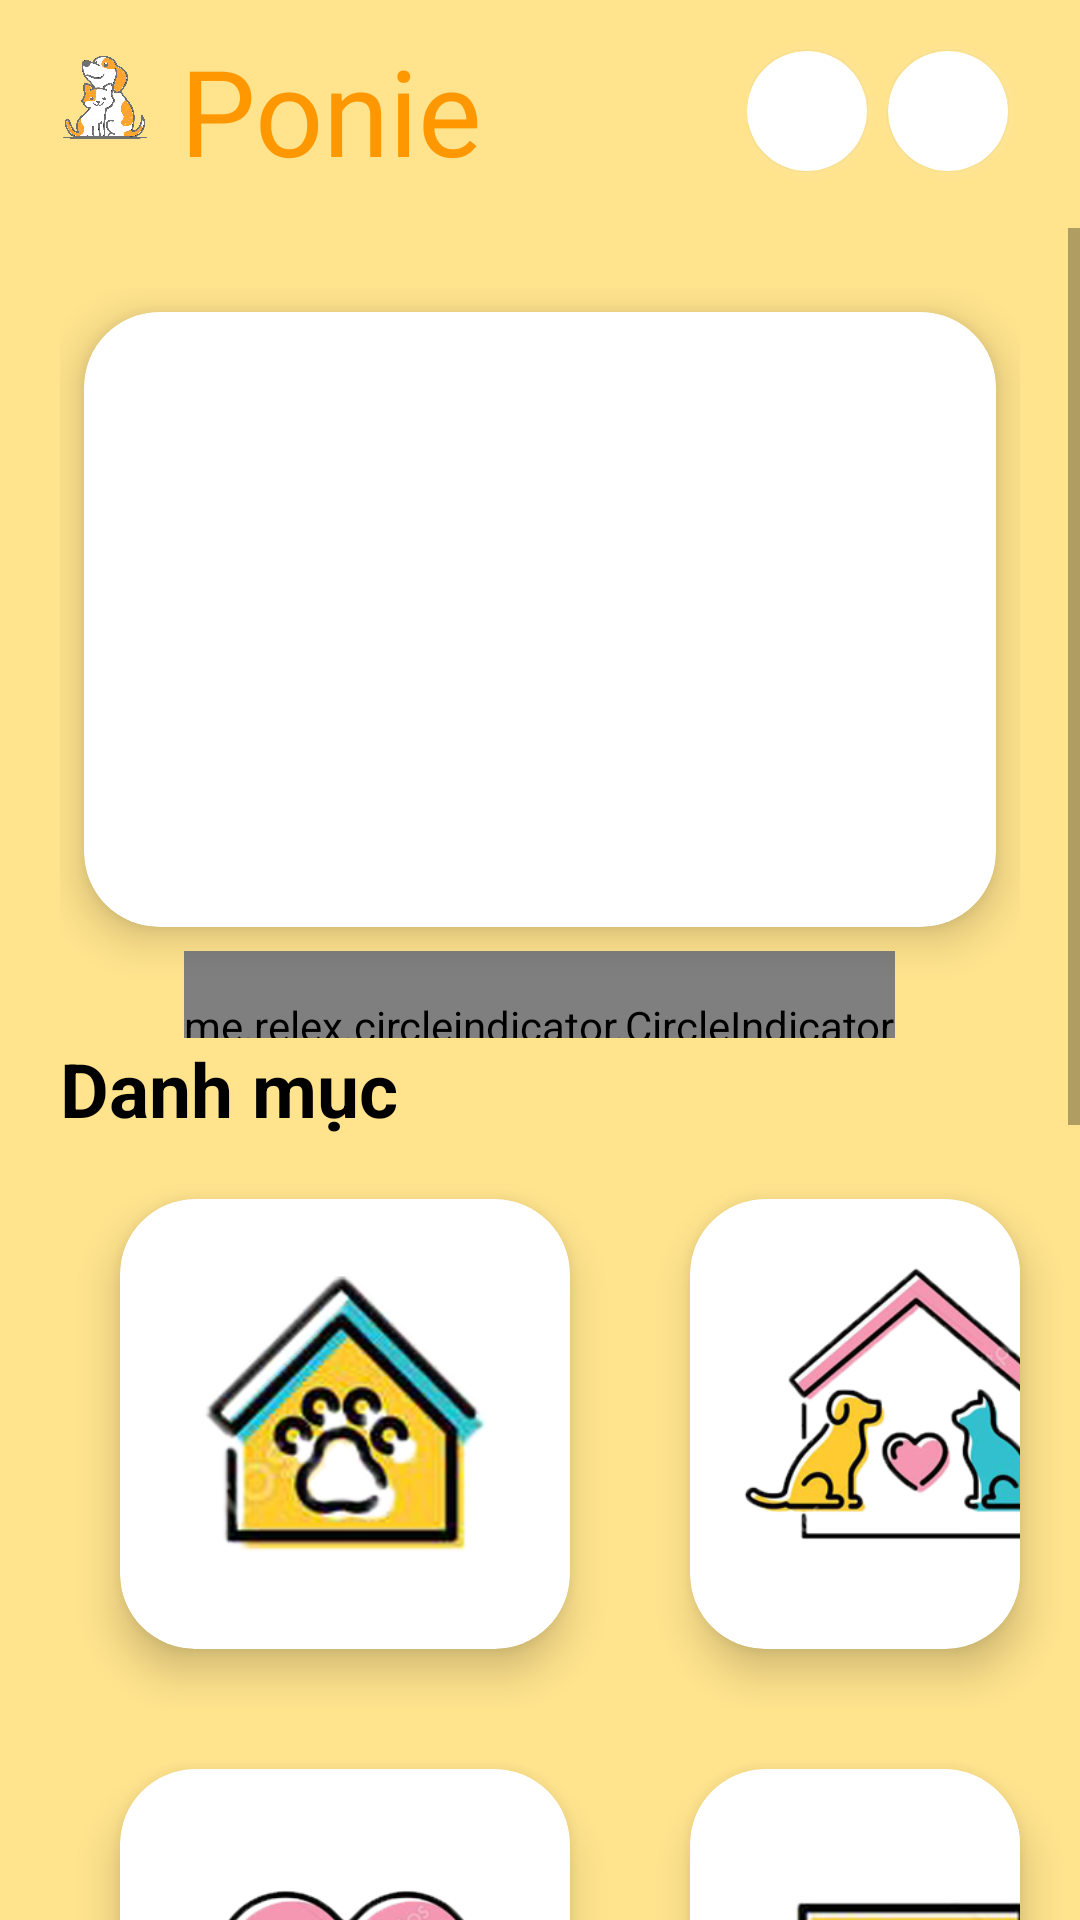

Android layout source for this screen:
<!-- AndroidManifest.xml: application theme Theme.BCK_PoniePet -->
<!-- res/layout/fragment_home.xml -->
<?xml version="1.0" encoding="utf-8"?>
<layout xmlns:android="http://schemas.android.com/apk/res/android"
    xmlns:app="http://schemas.android.com/apk/res-auto">

    <LinearLayout
        android:layout_width="match_parent"
        android:layout_height="match_parent"
        android:orientation="vertical"
        android:background="@color/orange">
        <RelativeLayout
            android:layout_width="match_parent"
            android:layout_height="?actionBarSize"
            android:layout_margin="10dp">

            <LinearLayout
                android:layout_width="wrap_content"
                android:layout_height="wrap_content"
                android:orientation="horizontal">

                <ImageView
                    android:layout_width="50dp"
                    android:layout_height="50dp"
                    android:scaleType="fitXY"
                    android:src="@drawable/img_logo" />

                <TextView
                    android:layout_width="wrap_content"
                    android:layout_height="wrap_content"
                    android:layout_gravity="center_vertical"
                    android:fontFamily="@font/boogaloo"
                    android:text="Ponie"
                    android:textColor="@color/orangepress"
                    android:textSize="40dp" />
            </LinearLayout>

            <LinearLayout
                android:layout_width="wrap_content"
                android:layout_height="wrap_content"
                android:layout_alignParentRight="true"
                android:layout_marginRight="7dp"
                android:orientation="horizontal">

                <androidx.cardview.widget.CardView
                    android:id="@+id/btnSearch"
                    android:layout_width="40dp"
                    android:layout_height="40dp"
                    android:layout_gravity="center_vertical"
                    android:outlineSpotShadowColor="@color/white"
                    app:cardBackgroundColor="@color/white"
                    app:cardCornerRadius="20dp"
                    android:elevation="10dp">

                    <ImageView
                        android:layout_width="wrap_content"
                        android:layout_height="wrap_content"
                        android:layout_gravity="center"
                        android:src="@drawable/ic_search" />
                </androidx.cardview.widget.CardView>

                <androidx.cardview.widget.CardView
                    android:id="@+id/btnChat"
                    android:layout_width="40dp"
                    android:layout_height="40dp"
                    android:layout_gravity="center_vertical"
                    android:layout_margin="7dp"
                    android:outlineSpotShadowColor="@color/white"
                    app:cardBackgroundColor="@color/white"
                    app:cardCornerRadius="20dp"
                    android:elevation="10dp">

                    <ImageView
                        android:layout_width="wrap_content"
                        android:layout_height="wrap_content"
                        android:layout_gravity="center"
                        android:backgroundTint="@color/fill"
                        android:src="@drawable/ic_chat" />
                </androidx.cardview.widget.CardView>
            </LinearLayout>
        </RelativeLayout>
        <ScrollView
            android:layout_width="match_parent"
            android:layout_height="wrap_content">

            <LinearLayout
                android:layout_width="match_parent"
                android:layout_height="wrap_content"
                android:layout_marginLeft="20dp"
                android:orientation="vertical">

                <LinearLayout
                    android:layout_width="match_parent"
                    android:layout_height="250dp"
                    android:layout_below="@+id/ablHome"
                    android:layout_marginTop="20dp"
                    android:layout_marginRight="20dp"
                    android:orientation="vertical">

                    <androidx.cardview.widget.CardView
                        android:layout_width="wrap_content"
                        android:layout_height="wrap_content"
                        app:cardCornerRadius="25dp"
                        app:cardElevation="8dp"
                        android:layout_margin="8dp">

                        <androidx.viewpager.widget.ViewPager
                            android:id="@+id/vpNews"
                            android:layout_width="match_parent"
                            android:layout_height="200dp"
                            android:layout_marginTop="5dp" />
                    </androidx.cardview.widget.CardView>

                    <me.relex.circleindicator.CircleIndicator
                        android:id="@+id/circle_indicator"
                        android:layout_width="wrap_content"
                        android:layout_height="50dp"
                        android:layout_gravity="center_horizontal"
                        app:ci_drawable="@drawable/custom_circleindicator" />

                </LinearLayout>

                <TextView
                    style="@style/TextAppearance.AppCompat.Title"
                    android:layout_width="wrap_content"
                    android:layout_height="wrap_content"
                    android:text="Danh mục" />

                <LinearLayout
                    android:layout_width="match_parent"
                    android:layout_height="wrap_content"
                    android:orientation="horizontal">

                    <androidx.cardview.widget.CardView
                        android:layout_width="wrap_content"
                        android:layout_height="wrap_content"
                        android:layout_margin="20dp"
                        app:cardCornerRadius="25dp"
                        app:cardElevation="8dp">

                        <ImageView
                            android:id="@+id/ivNhanNuoi"
                            android:layout_width="150dp"
                            android:layout_height="150dp"
                            android:src="@drawable/img_nhannuoi" />
                    </androidx.cardview.widget.CardView>

                    <androidx.cardview.widget.CardView
                        android:layout_width="wrap_content"
                        android:layout_height="wrap_content"
                        android:layout_margin="20dp"
                        app:cardCornerRadius="25dp"
                        app:cardElevation="8dp">

                        <ImageView
                            android:id="@+id/ivCuuHo"
                            android:layout_width="150dp"
                            android:layout_height="150dp"
                            android:src="@drawable/img_cuuho" />
                    </androidx.cardview.widget.CardView>
                </LinearLayout>

                <LinearLayout
                    android:layout_width="match_parent"
                    android:layout_height="wrap_content"
                    android:orientation="horizontal">

                    <androidx.cardview.widget.CardView
                        android:layout_width="wrap_content"
                        android:layout_height="wrap_content"
                        android:layout_margin="20dp"
                        app:cardCornerRadius="25dp"
                        app:cardElevation="8dp">

                        <ImageView
                            android:id="@+id/ivTinhNguyenVien"
                            android:layout_width="150dp"
                            android:layout_height="150dp"
                            android:src="@drawable/img_volunteer" />
                    </androidx.cardview.widget.CardView>

                    <androidx.cardview.widget.CardView
                        android:layout_width="wrap_content"
                        android:layout_height="wrap_content"
                        android:layout_margin="20dp"
                        app:cardCornerRadius="25dp"
                        app:cardElevation="8dp">

                        <ImageView
                            android:id="@+id/ivCamNang"
                            android:layout_width="150dp"
                            android:layout_height="150dp"
                            android:src="@drawable/img_camnang" />
                    </androidx.cardview.widget.CardView>
                </LinearLayout>
                <LinearLayout
                    android:layout_width="match_parent"
                    android:layout_height="wrap_content"
                    android:orientation="horizontal">

                    <androidx.cardview.widget.CardView
                        android:layout_width="wrap_content"
                        android:layout_height="wrap_content"
                        android:layout_margin="20dp"
                        app:cardCornerRadius="25dp"
                        app:cardElevation="8dp">

                        <ImageView
                            android:id="@+id/ivHoiDap"
                            android:layout_width="150dp"
                            android:layout_height="150dp"
                            android:src="@drawable/img_hoi" />
                    </androidx.cardview.widget.CardView>

                    <androidx.cardview.widget.CardView
                        android:layout_width="wrap_content"
                        android:layout_height="wrap_content"
                        android:layout_margin="20dp"
                        app:cardCornerRadius="25dp"
                        app:cardElevation="8dp">

                        <ImageView
                            android:id="@+id/ivUngHo"
                            android:layout_width="150dp"
                            android:layout_height="150dp"
                            android:src="@drawable/img_ungho" />
                    </androidx.cardview.widget.CardView>
                </LinearLayout>
                <LinearLayout
                    android:layout_width="match_parent"
                    android:layout_height="wrap_content"
                    android:orientation="horizontal">

                    <androidx.cardview.widget.CardView
                        android:layout_width="wrap_content"
                        android:layout_height="wrap_content"
                        android:layout_margin="20dp"
                        app:cardCornerRadius="25dp"
                        app:cardElevation="8dp">

                        <ImageView
                            android:id="@+id/ivNhaTaiTro"
                            android:layout_width="150dp"
                            android:layout_height="150dp"
                            android:src="@drawable/img_nhataitro" />
                    </androidx.cardview.widget.CardView>

                    <androidx.cardview.widget.CardView
                        android:layout_width="wrap_content"
                        android:layout_height="wrap_content"
                        android:layout_margin="20dp"
                        app:cardCornerRadius="25dp"
                        app:cardElevation="8dp">

                        <ImageView
                            android:id="@+id/ivLienHe"
                            android:layout_width="150dp"
                            android:layout_height="150dp"
                            android:src="@drawable/img_contact" />
                    </androidx.cardview.widget.CardView>
                </LinearLayout>

            </LinearLayout>
        </ScrollView>
    </LinearLayout>
</layout>
<!-- resources referenced by this layout -->
<resources>
  <color name="fill">#00000000</color>
  <color name="orange">#FFE38D</color>
  <color name="orangepress">#FF9800</color>
  <color name="white">#FFFFFFFF</color>
  <!-- drawable custom_circleindicator (drawable) -->
  <?xml version="1.0" encoding="utf-8"?>
  <shape xmlns:android="http://schemas.android.com/apk/res/android"
      android:shape="rectangle">
      <solid android:color="@color/orangepress" />
      <size
          android:width="50dp"
          android:height="50dp" />
      <corners android:radius="25dp"/>
  </shape>
  <!-- drawable img_camnang: png bitmap (drawable, 57360 bytes) -->
  <!-- drawable img_contact: png bitmap (drawable, 37589 bytes) -->
  <!-- drawable img_cuuho: png bitmap (drawable, 65867 bytes) -->
  <!-- drawable img_hoi: png bitmap (drawable, 32102 bytes) -->
  <!-- drawable img_logo: png bitmap (drawable, 358521 bytes) -->
  <!-- drawable img_nhannuoi: png bitmap (drawable, 81312 bytes) -->
  <!-- drawable img_nhataitro: png bitmap (drawable, 57811 bytes) -->
  <!-- drawable img_ungho: png bitmap (drawable, 59495 bytes) -->
  <!-- drawable img_volunteer: png bitmap (drawable, 62470 bytes) -->
  <style name="TextAppearance.AppCompat.Title" parent="Theme.AppCompat">
          <item name="android:textColor">@color/black</item>
          <item name="android:textSize">25dp</item>
          <item name="android:textStyle">bold</item>
      </style>
  <style name="Theme.BCK_PoniePet" parent="Theme.AppCompat.Light.NoActionBar">
          
          <item name="colorPrimary">@color/purple_500</item>
          <item name="colorPrimaryVariant">@color/purple_700</item>
          <item name="colorOnPrimary">@color/white</item>
          
          <item name="colorSecondary">@color/teal_200</item>
          <item name="colorSecondaryVariant">@color/teal_700</item>
          <item name="colorOnSecondary">@color/black</item>
          
          <item name="android:statusBarColor" tools:targetApi="l">?attr/colorPrimaryVariant</item>
          
      </style>
  <color name="black">#FF000000</color>
  <color name="purple_500">#FF6200EE</color>
  <color name="purple_700">#FF3700B3</color>
  <color name="teal_200">#FF03DAC5</color>
  <color name="teal_700">#FF018786</color>
</resources>
